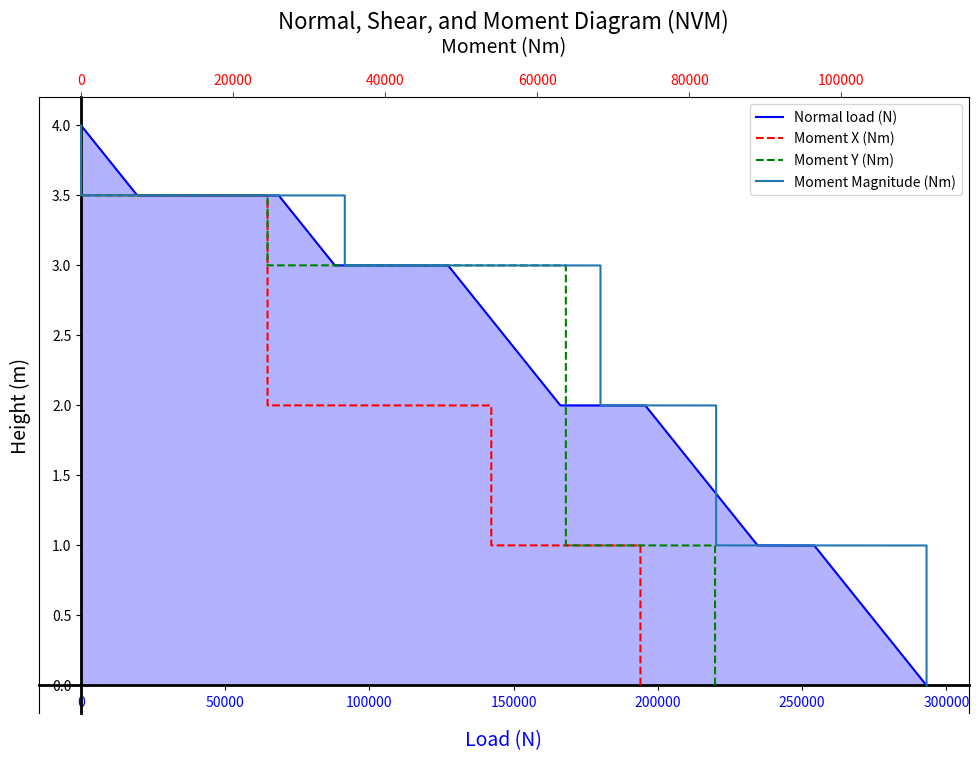

The script that saved this image:
import numpy as np
import matplotlib.pyplot as plt

'''IDEAS:
- Multiple shells one on top of the other with different thicknesses can reduce weight
- Variable thicknesses for different cylinder sections
- Contrain is not column buckling --> For it to be optimized you need a tiny diameter
- We size the diameter based on the tank size
- Also limited by bending stiffness for diameter, AMOI
- Argue that using the max compression is not reasonable since buckling assumes constant force distribution and is geometry dependent --> Cannot be applied to a point
- Hopefully argue that the moment tension/compression is sufficiently small to be included within the safety factor
'''

'''ASSUMPTIONS:
- Shell is thin walled
- Constant thickness
- Only loads considered are point load masses and shell distributed weight mass
'''

class Shell:
    def __init__(self, length, diameter, E_modulus, density, initial_thickness, poisson_ratio):
        self.length = length
        self.diameter = diameter
        self.E_modulus = E_modulus
        self.thickness = initial_thickness
        self.density = density
        self.masses = np.empty((0, 4), float)
        self.acceleration = 9.81
        self.total_weight = 2 * np.pi * (self.diameter / 2) * self.thickness * self.length * self.density * self.acceleration
        self.heights = np.array([])
        self.loads_above = np.array([])
        self.poisson_ratio = poisson_ratio
    def add_mass(self, mass, height_position, x, y):
        '''Adds a mass at a height position'''
        self.masses = np.append(self.masses, [mass, height_position, x, y], axis=0)

    def add_mass_position_array(self, mass_position_array):
        '''Takes an array with elements [Mass, Height of application,x, y]'''
        self.masses = np.array(mass_position_array)

    def set_acceleration(self, acceleration):
        '''Sets the acceleration the part is subjected to'''
        self.acceleration = acceleration
        self.total_weight = 2 * np.pi * (self.diameter / 2) * self.thickness * self.length * self.density

    def get_loads(self, resolution):
        '''Gets the loads above a certain height'''
        self.heights = np.linspace(0, self.length, resolution)
        self.loads_above = np.zeros_like(self.heights)
        self.moments_x_above = np.zeros_like(self.heights)
        self.moments_y_above = np.zeros_like(self.heights)
        for i, height in enumerate(self.heights):
            total_mass_above = np.sum(self.masses[self.masses[:, 1] > height, 0])
            total_mass_above += self.total_weight * ((self.length - height) / self.length)
            self.moments_x_above[i] = np.sum(np.multiply(self.masses[self.masses[:, 1] > height, 0], self.masses[self.masses[:, 1] > height, 2]*self.acceleration))
            self.moments_y_above[i] = np.sum(np.multiply(self.masses[self.masses[:, 1] > height, 0], self.masses[self.masses[:, 1] > height, 3]*self.acceleration))
            self.loads_above[i] = total_mass_above * self.acceleration
        self.moment_magnitudes = np.sqrt(np.power(self.moments_x_above,2) + np.power(self.moments_y_above,2))
    def get_maxload(self, resolution):
        self.get_loads(resolution)
        return self.loads_above.max()

    def plot_normal_stress_diagram(self, resolution):
        '''Plots the normal stress (N), moments (M_x and M_y) diagram of the shell at the given resolution'''
        self.get_loads(resolution)

        # Plotting the diagrams
        fig, ax1 = plt.subplots(figsize=(12, 8))

        # Plotting Load Above
        ax1.plot(self.loads_above, self.heights, label='Normal load (N)', color='b')
        ax1.fill_betweenx(self.heights, self.loads_above, color='b', alpha=0.3)  # Shading for loads
        ax1.set_xlabel('Load (N)', labelpad=15, fontsize=14, color='b')
        ax1.set_ylabel('Height (m)', labelpad=15, fontsize=14)
        ax1.tick_params(axis='x', labelcolor='b')
        ax1.set_title('Normal, Shear, and Moment Diagram (NVM)', fontsize=16)

        # Adding a secondary axis for Moments
        ax2 = ax1.twiny()
        ax2.plot(self.moments_x_above, self.heights, label='Moment X (Nm)', color='r', linestyle='--')
        ax2.plot(self.moments_y_above, self.heights, label='Moment Y (Nm)', color='g', linestyle='--')
        ax2.plot(self.moment_magnitudes, self.heights, label='Moment Magnitude (Nm)')
        ax2.set_xlabel('Moment (Nm)', labelpad=15, fontsize=14)
        ax2.tick_params(axis='x', colors='r')

        # Legends and grid
        fig.legend(loc="upper right", bbox_to_anchor=(1, 1), bbox_transform=ax1.transAxes)
        ax1.grid(False)

        # Centering x and y axes at zero and making them thicker
        ax1.spines['left'].set_position('zero')
        ax1.spines['left'].set_linewidth(2)
        ax1.spines['left'].set_color('black')
        ax1.spines['bottom'].set_position('zero')
        ax1.spines['bottom'].set_linewidth(2)
        ax1.spines['bottom'].set_color('black')

        # Removing the top and right spines for primary and secondary axes
        ax1.spines['right'].set_color('none')
        ax1.spines['top'].set_color('none')
        ax2.spines['bottom'].set_color('none')

        # Adding labels for clarity
        ax1.xaxis.set_label_position('bottom')
        ax1.yaxis.set_label_position('left')
        ax2.xaxis.set_label_position('top')

        plt.show()

    def get_safety_factor(self, allowed, real):
        return allowed / real
    def find_column_buckling_thickness(self, initial_thickness, margin=np.array([1.0, 1.05]), maxit=10000):
        '''finds the needed thickness of the shell to resist column buckling'''
        R = self.diameter/2
        iterthickness = initial_thickness
        SM = margin[0] - 0.5
        i=0
        while SM < margin[0] or SM > margin[1]:
            sigmacr = (np.power(np.pi, 2)*self.E_modulus*0.5*np.pi*(np.power(R, 4)-np.power((R-iterthickness), 4)))/(2*np.pi*R*iterthickness)
            sigmareal = self.get_maxload(1000)/(2*np.pi*R*iterthickness)
            SM = self.get_safety_factor(sigmacr, sigmareal)
            iterthickness = iterthickness/SM
            i+=1
            if i > maxit:
                print('Maximum iteration read')
                break
        return iterthickness
    def find_shell_buckling_thickness(self, pressure,initial_thickness, margin=np.array([1.0, 1.05]), maxit=10000):
        '''finds the needed thickness of the shell to resist shell buckling'''
        SM = margin[1] + 1
        R = self.diameter / 2
        iterthickness = initial_thickness
        i=0
        while SM < margin[0] or SM > margin[1]:
            sigmacr = self.get_shell_buckling_critical(iterthickness, pressure)
            sigmareal = shell.get_maxload(1000)/(2*np.pi*R*iterthickness)
            SM = self.get_safety_factor(sigmacr, sigmareal)
            iterthickness = iterthickness/SM
            i+=1
            if i > maxit:
                print('Maximum iteration read')
                break
        return iterthickness

    def find_lambda(self, thickness):
        return np.sqrt((12*(self.length**4)*(1-(self.poisson_ratio**2)))/((np.pi**4)*((self.diameter/2)**2)*(thickness**2)))

    def get_shell_buckling_critical(self, thickness, pressure):
        Q = (pressure/self.E_modulus)*(((self.diameter/2)/thickness)**2)
        lambda_val = self.find_lambda(thickness)
        k = lambda_val + (12 / np.pi ** 4) * (self.length ** 4 / ((self.diameter/2) ** 2 * thickness ** 2)) * (1 - self.poisson_ratio ** 2) / lambda_val
        critical_sigma = k*(1.983 - (0.983 * np.exp(-23.14 * Q)))*(((np.pi**2)*self.E_modulus)/(12*(1-(self.poisson_ratio**2))))*((thickness/self.length)**2)
        return critical_sigma

    def find_thickness_convolution(self, thickness, pressure):
        weightdiff = 10
        self.thickness = thickness
        while weightdiff >= 0.0001:
            weight = self.total_weight
            self.thickness_shell = self.find_shell_buckling_thickness(pressure, self.thickness)
            self.thickness_buckling = self.find_column_buckling_thickness(self.thickness)
            self.thickness = max(self.thickness_shell, self.thickness_buckling)
            self.total_weight = 2 * np.pi * (self.diameter / 2) * self.thickness * self.length * self.density * self.acceleration
            weightdiff = abs(weight - self.total_weight)
        return self.thickness, self.thickness_shell, self.thickness_buckling

    def find_radius_convolution(self, thickness, pressure):
        CF = 10
        while CF < 0.99 or CF > 1.01:
            thickness, thickness_shell, thickness_buckling = self.find_thickness_convolution(thickness, pressure)
            CF = thickness_shell/thickness_buckling
            self.diameter = self.diameter/CF
            print(self.diameter)
        return self.diameter, thickness
    def plot_n_find_thickness_ratio(self, pressure, diameter_range=None, subdivisions=5, initial_thickness=0.0001):
        if diameter_range is None:
            diameter_range = np.array([0.07, 0.1])
        diameters = np.linspace(diameter_range[0], diameter_range[1], subdivisions)
        thickness_ratios = np.empty_like(diameters)
        i=0
        for diameter in diameters:
            self.diameter = diameter
            thickness, thickness_shell, thickness_buckling = self.find_thickness_convolution(initial_thickness, pressure)
            thickness_ratio = thickness_shell/thickness_buckling
            thickness_ratios[i] = thickness_ratio
            i+=1
            print(thickness_shell, thickness_buckling,thickness_ratio)
        plt.plot(diameters, thickness_ratios)
        plt.grid(True)
        plt.show()
        print("Mass of last element is ", (self.total_weight/self.acceleration), "kg")




# TESTING --------------------------------------------------------
shell = Shell(length=4, diameter=0.805, E_modulus=73.1e9, density=785, initial_thickness=0.1, poisson_ratio=0.33)
shell.set_acceleration(9.81*20)
shell.add_mass_position_array([[100, 1, 1, 1], [150, 2, 1, 0], [200, 3, 0, 1], [250, 3.5, 0.5,0.5]])
shell.plot_normal_stress_diagram(resolution=10000)

#shell.plot_n_find_thickness_ratio(15000)
# print("Iterated thickness: ", shell.find_radius_convolution(0.1, 15000))
# print(shell.find_thickness_convolution(0.1,50))
# print(shell.find_thickness_convolution(0.1,100))